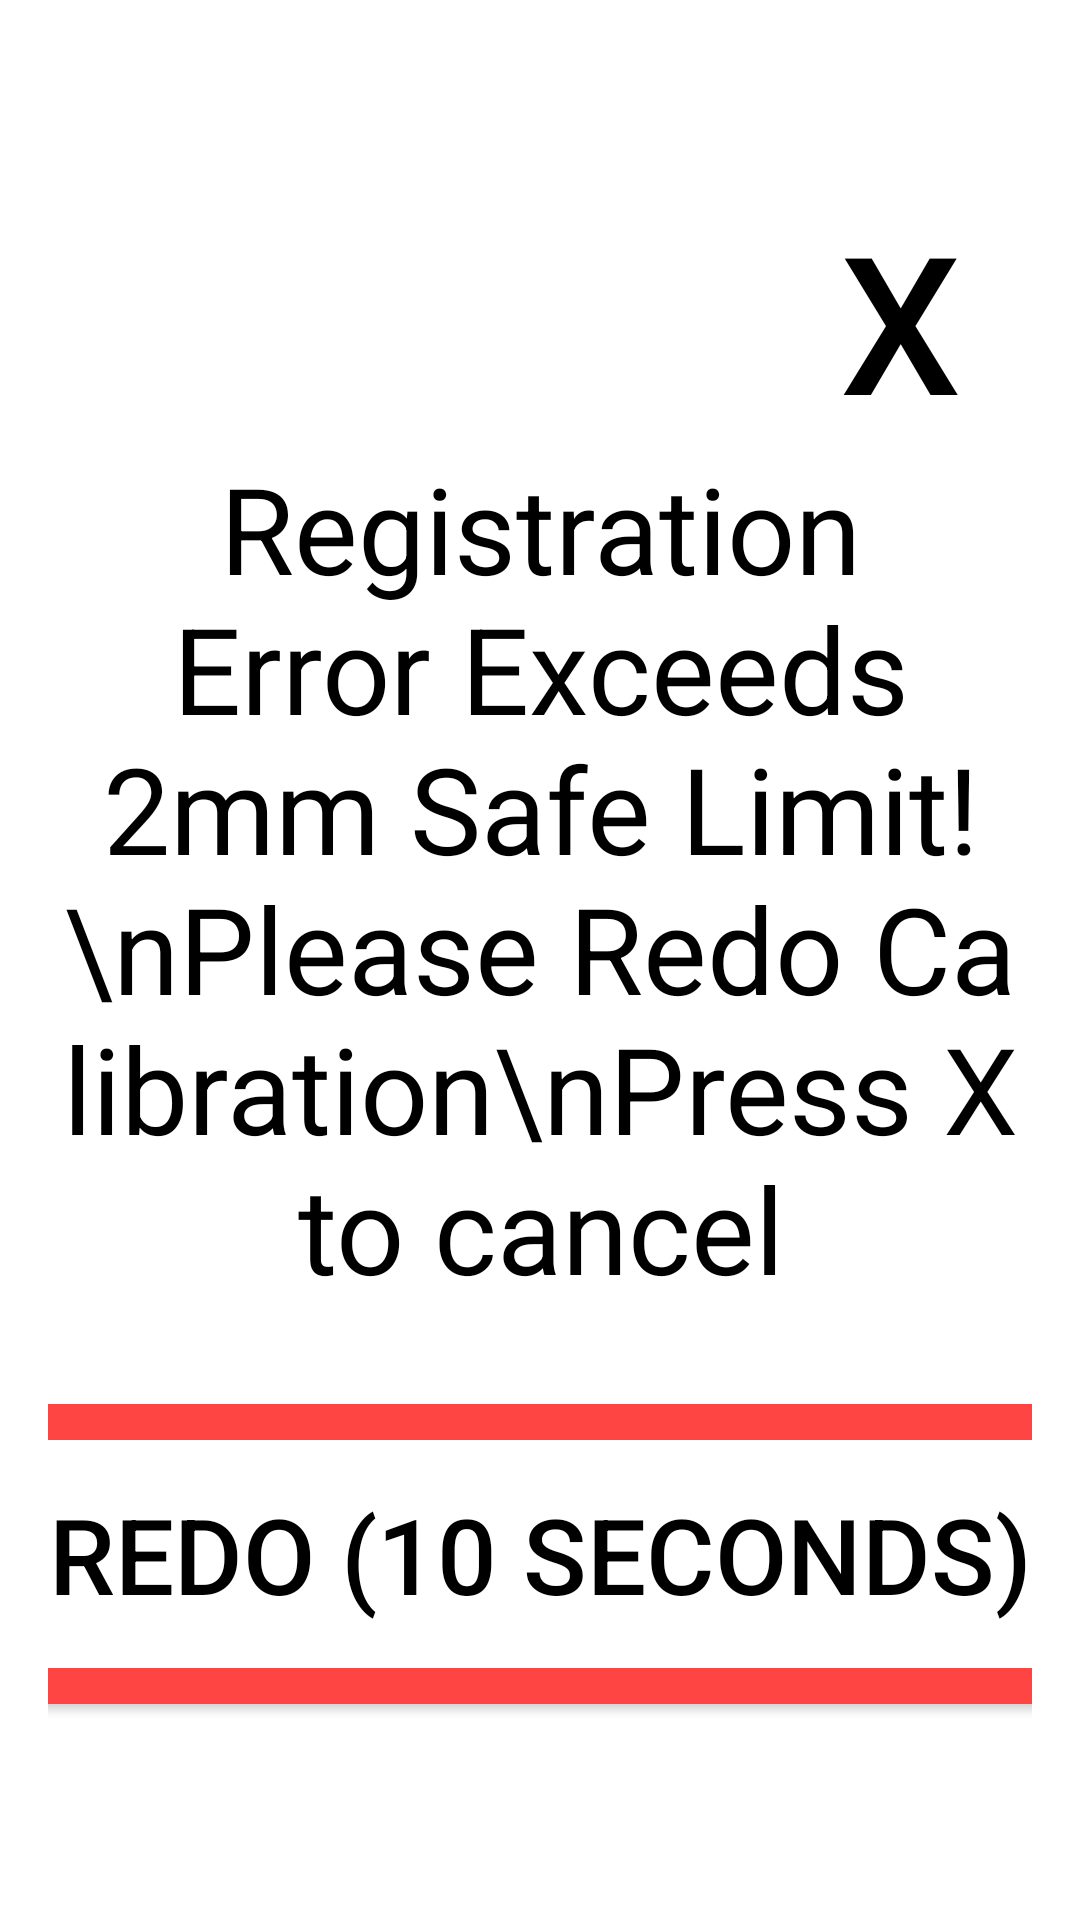

Reconstruct the res/layout file that produces this screen, plus the resources it refers to.
<!-- AndroidManifest.xml: application theme Theme.ATLASInstructionsSkeleton -->
<!-- res/layout/error2.xml -->
<?xml version="1.0" encoding="utf-8"?>
<LinearLayout xmlns:android="http://schemas.android.com/apk/res/android"
    android:layout_width="wrap_content"
    android:layout_height="wrap_content"
    android:orientation="vertical"
    android:gravity="center"
    android:layout_gravity="center"
    android:padding="16dp"
    android:background="@android:color/white"
    android:elevation="4dp">

    
    <RelativeLayout
        android:layout_width="match_parent"
        android:layout_height="wrap_content">

        <Button
            android:id="@+id/dialog_close_button"
            android:layout_width="wrap_content"
            android:layout_height="wrap_content"
            android:text="X"
            android:textSize="64sp"
            android:textColor="@android:color/black"
            android:layout_alignParentRight="true"
            android:layout_marginTop="-8dp"
            android:layout_marginRight="0dp"
            android:background="?android:attr/selectableItemBackgroundBorderless" />
    </RelativeLayout>

    
    <TextView
        android:id="@+id/dialog_message"
        android:layout_width="wrap_content"
        android:layout_height="wrap_content"
        android:text="Registration Error Exceeds 2mm Safe Limit! \nPlease Redo Calibration\nPress X to cancel"
        android:textSize="40sp"
        android:textColor="@android:color/black"
        android:layout_marginBottom="16dp"
        android:gravity="center" />

    <Button
        android:id="@+id/dialog_redo_button"
        android:layout_width="400sp"
        android:layout_height="100sp"
        android:text="Redo (10 seconds)"
        android:textSize="35sp"
        android:background="@drawable/button_red_border"
        android:textColor="@android:color/black"
        android:layout_marginTop="16dp"
        android:layout_gravity="center" />
</LinearLayout>
<!-- resources referenced by this layout -->
<resources>
  <!-- drawable button_red_border (drawable) -->
  <?xml version="1.0" encoding="utf-8"?>
  <shape xmlns:android="http://schemas.android.com/apk/res/android">
      <solid android:color="@android:color/white" />
      <stroke android:color="@android:color/holo_red_light" android:width="12dp"/>
      <corners android:radius="4dp"/>
  </shape>
  <style name="Theme.ATLASInstructionsSkeleton" parent="Base.Theme.ATLASInstructionsSkeleton" />
  <style name="Base.Theme.ATLASInstructionsSkeleton" parent="Theme.AppCompat.DayNight.NoActionBar">
          
          
      </style>
</resources>
